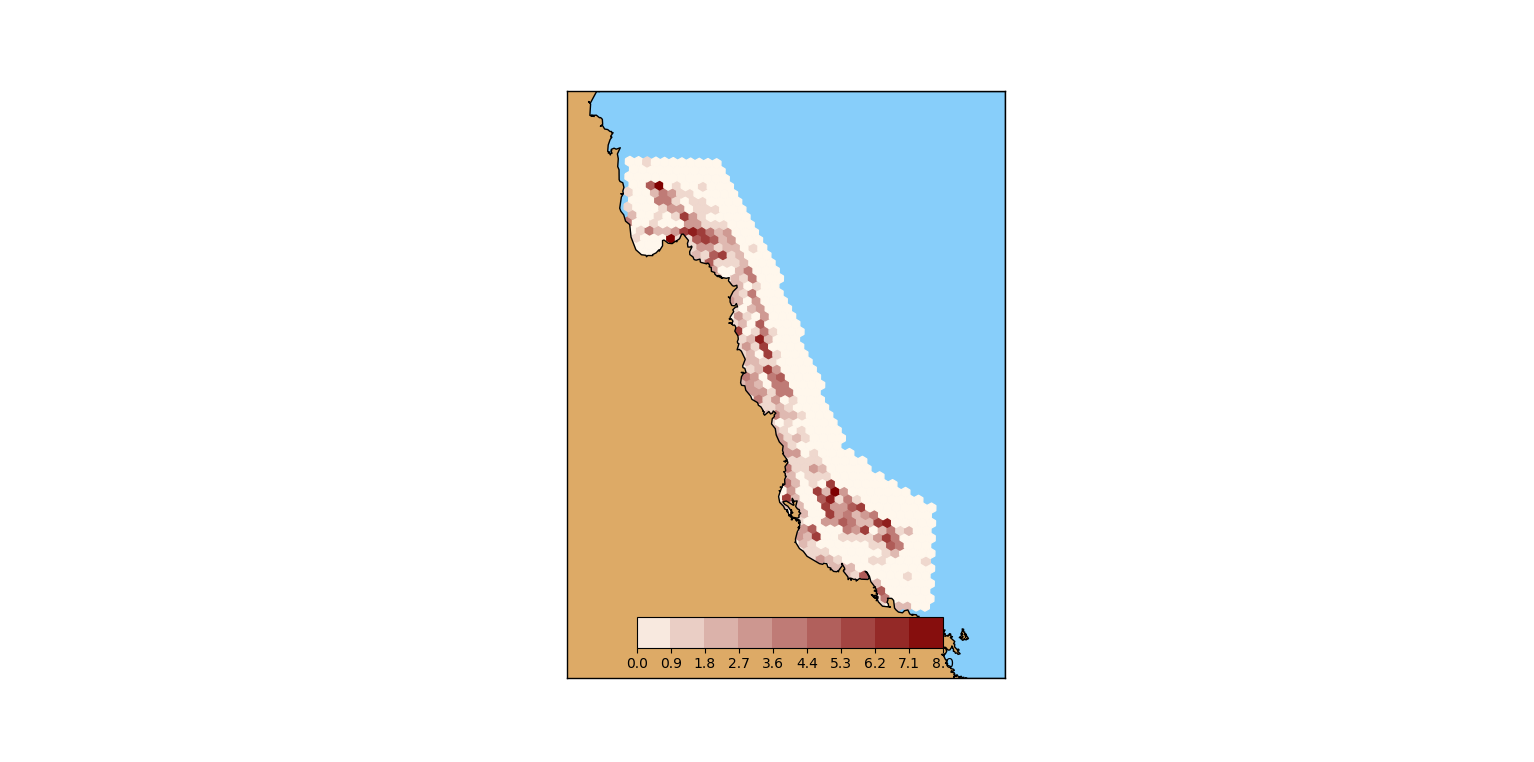

Values plotted in this chart, from the file beside it:
, FID, BIORE_102, BIORE_103, BIORE_114, BIORE_116, BIORE_117, BIORE_118, BIORE_119, BIORE_121, BIORE_13, BIORE_132, BIORE_142, BIORE_147, BIORE_15, BIORE_16, BIORE_23, BIORE_26, BIORE_27, BIORE_29, BIORE_3, BIORE_4, geometry, google_demo_pu
0, 0.0, , , , , , , , , , , , 76146211, , , , , , , , , POLYGON ((147.5793132786925 -19.77419400…, 0.0009177
1, 1.0, , , , , , , , , , , , 40524764, , , , , , , , , POLYGON ((147.7202500171852 -19.77584033…, 0.001055
2, 2.0, , , , , , , , , , , , 181154249, , , , , , , , , POLYGON ((147.8611898259338 -19.77736598…, 0.001111
3, 3.0, , , , , , , , , , , , 106351935, , , , , , , , , POLYGON ((148.0021324713886 -19.77877093…, 0.001106
4, 4.0, , , , , , , , , , , , 23406928, , , , , , , , , POLYGON ((148.1430777199715 -19.78005518…, 0.001024
5, 5.0, , , , , , , , , , , , , , , , , , 11996, , , POLYGON ((148.2840253380786 -19.78121874…, 0.0008329
6, 6.0, , , , , , , , , , , , 67072157, , , , , , , , , POLYGON ((147.5104717813243 -19.65852359…, 0.001095
7, 7.0, , , , , , , , , , , , 170718814, , , , , , , , , POLYGON ((147.6512958862232 -19.66022894…, 0.001209
8, 8.0, , , , , , , , , , , , 62128512, , , , , , , , , POLYGON ((147.7921231706156 -19.66181369…, 0.001397
9, 9.0, , , , , , , , , , , , , , , , , , , , , POLYGON ((147.9329534015178 -19.66327786…, 0.00141
10, 10.0, , , , , , , , , , , , , , , , , , , , , POLYGON ((148.0737863459172 -19.66462142…, 0.001374
11, 11.0, , , , , , , , , , , , , , , , , , 10128, , , POLYGON ((148.2146217707741 -19.66584437…, 0.001028
12, 12.0, , , , , , , , , , , , , , , , , , 279619, , , POLYGON ((148.3554594430242 -19.66694672…, 0.0009726
13, 13.0, , , , , , , , , , , , 15111055, , , , , , , , , POLYGON ((147.4417394973072 -19.54282291…, 0.001297
14, 14.0, , , , , , , , , , , , 182603976, , , , , , , , , POLYGON ((147.5824510928775 -19.54458719…, 0.001429
15, 15.0, , , , , , , , , , , , 35951568, , , , , , , , , POLYGON ((147.7231659766443 -19.54623097…, 0.001631
16, 16.0, , , , , , , , , , , , , , , , , , , , , POLYGON ((147.8638839161889 -19.54775425…, 0.001661
17, 17.0, , , , , , , , , , , , , , , , , , , , , POLYGON ((148.0046046790627 -19.54915702…, 0.001651
18, 18.0, , , , , , , , , , , , , , , , , , , , , POLYGON ((148.1453280327887 -19.55043929…, 0.00155
19, 19.0, , , , , , , , , , , , , , , , , , , , , POLYGON ((148.2860537448646 -19.55160104…, 0.001196
20, 20.0, , , , , , , , , , , , 17455807, , , , , , , , , POLYGON ((147.0919288893916 -19.42308464…, 0.001106
21, 21.0, , , , , , , , , , , , 21646437, , , , , , , , , POLYGON ((147.2325206117034 -19.42514854…, 0.001262
22, 22.0, , , , , , , , , , , , 35248463, , , , , , , , , POLYGON ((147.3731161939888 -19.42709205…, 0.001353
23, 23.0, , , , , , , , , , , , 141508968, , , , , , , , , POLYGON ((147.5137154044626 -19.42891516…, 0.0015
24, 24.0, , , , , , , , , , , , 1754350, , , , , , , , , POLYGON ((147.6543180113036 -19.43061787…, 0.001674
25, 25.0, , , , , , , , , , , , , , , , , , , , , POLYGON ((147.7949237826569 -19.43220018…, 0.001707
26, 26.0, , , , , , , , , , , , , , , , , , , , , POLYGON ((147.9355324866364 -19.43366207…, 0.001706
27, 27.0, , , , , , , , , , , , , , , , , 9189315, , , , POLYGON ((148.076143891327 -19.435003558…, 0.001662
28, 28.0, , , , , , , , , , , , , , , , , , , , , POLYGON ((148.2167577647868 -19.43622462…, 0.001321
29, 29.0, , , , , , , , , , , , , , , , , , , , , POLYGON ((148.3573738750494 -19.43732526…, 0.001208
30, 30.0, , , , , , , , , , , , 17578132, , , , , , , , , POLYGON ((146.8831641269957 -19.30496373…, 0.001232
31, 31.0, , , , , , , 67295552, , , , , 49784149, , , , , , , , , POLYGON ((147.0236391771504 -19.30720647…, 0.001241
32, 32.0, , , , , , , 161475534, , , , , 25688034, , , , , , , , , POLYGON ((147.1641184249733 -19.30932892…, 0.001303
33, 33.0, , , , , , , 43577191, , , , , 136280246, , , , , , , , , POLYGON ((147.3046016392826 -19.31133108…, 0.001482
34, 34.0, , , , , , , , , , , , 86756541, , , , , , , , , POLYGON ((147.4450885888577 -19.31321294…, 0.001637
35, 35.0, , , , , , , , , , , , , , , , , , , , , POLYGON ((147.5855790424407 -19.31497448…, 0.001699
36, 36.0, , , , , , , , , , , , , , , , , , , , , POLYGON ((147.7260727687393 -19.31661572…, 0.001723
37, 37.0, , , , , , , , , , , , , , , , , , , , , POLYGON ((147.8665695364287 -19.31813664…, 0.001726
38, 38.0, , , , , , , , , , , , , , , , , 87180607, , , , POLYGON ((148.0070691141542 -19.31953725…, 0.001707
39, 39.0, , , , , , , , 3598565, , , , , , , , , , , , , POLYGON ((148.1475712705332 -19.32081753…, 0.001599
40, 40.0, , , , , , , , , , , , , , , , , 4715152, , , , POLYGON ((148.2880757741577 -19.32197749…, 0.001246
41, 41.0, , , , , , , , , , , , 6026779, , , , , , , , , POLYGON ((146.5343837772594 -19.18403455…, 0.001077
42, 42.0, , , , , , , 6161965, , , , , 46082000, , 603190, , , , , , , POLYGON ((146.6747370748513 -19.18657604…, 0.001224
43, 43.0, , , , , , , 116777993, , , , , 60462380, , 1895888, , , , , , , POLYGON ((146.8150951366405 -19.18899734…, 0.001289
44, 44.0, , , , , , , 57446015, , , , , 74182968, , , , , , , , , POLYGON ((146.9554577320966 -19.19129845…, 0.001341
45, 45.0, , , , , , , 187659034, , , , , , , , , , , , , , POLYGON ((147.0958246306446 -19.19347936…, 0.001588
46, 46.0, , , , , , , 119605724, , , , , 2065, , , , , , , , , POLYGON ((147.2361956016669 -19.19554007…, 0.001652
47, 47.0, , , , , , , 1677144, , , , , 23625850, , , , , , , , , POLYGON ((147.3765704145058 -19.19748058…, 0.001692
48, 48.0, , , , , , , , , , , , , , , , , , , , , POLYGON ((147.5169488384657 -19.19930087…, 0.001719
49, 49.0, , , , , , , , , , , , , , , , , , , , , POLYGON ((147.6573306428155 -19.20100095…, 0.001732
50, 50.0, , , , , , , , , , , , , , , , , , , , , POLYGON ((147.7977155967905 -19.20258081…, 0.001735
51, 51.0, , , , , , , , 30143467, , , , , , , , , 14805543, , , , POLYGON ((147.938103469595 -19.204040451…, 0.001723
52, 52.0, , , , , , , , 67811327, , , , , , , , , 69789302, , , , POLYGON ((148.0784940304048 -19.20537985…, 0.001673
53, 53.0, , , , , , , , 41288190, , , , , , , , , 42415508, , , , POLYGON ((148.2188870483687 -19.20659903…, 0.001337
54, 54.0, , , , , , , , , , , , , , , , , 17565248, , , , POLYGON ((148.3592822926116 -19.20769797…, 0.001218
55, 55.0, , , , , , , , , , , , 3128310, , , , , , , , , POLYGON ((146.3264120053877 -19.06520257…, 0.00104
56, 56.0, , , , , , , 41515949, , , , , 68463168, , 1266391, , , , , , , POLYGON ((146.4666476679754 -19.06792222…, 0.001193
57, 57.0, , , , , , , 157343392, , , , , 30285070, , 11982, , , , , , , POLYGON ((146.6068884284517 -19.07052179…, 0.001275
58, 58.0, , , , , , , 179741864, , , , , 164182, , 7734772, , , , , , , POLYGON ((146.7471340568987 -19.07300127…, 0.001458
59, 59.0, , , , , , , 170994007, , , , , , , , , , , , , , POLYGON ((146.8873843233511 -19.07536065…, 0.001602
... 593 more rows
